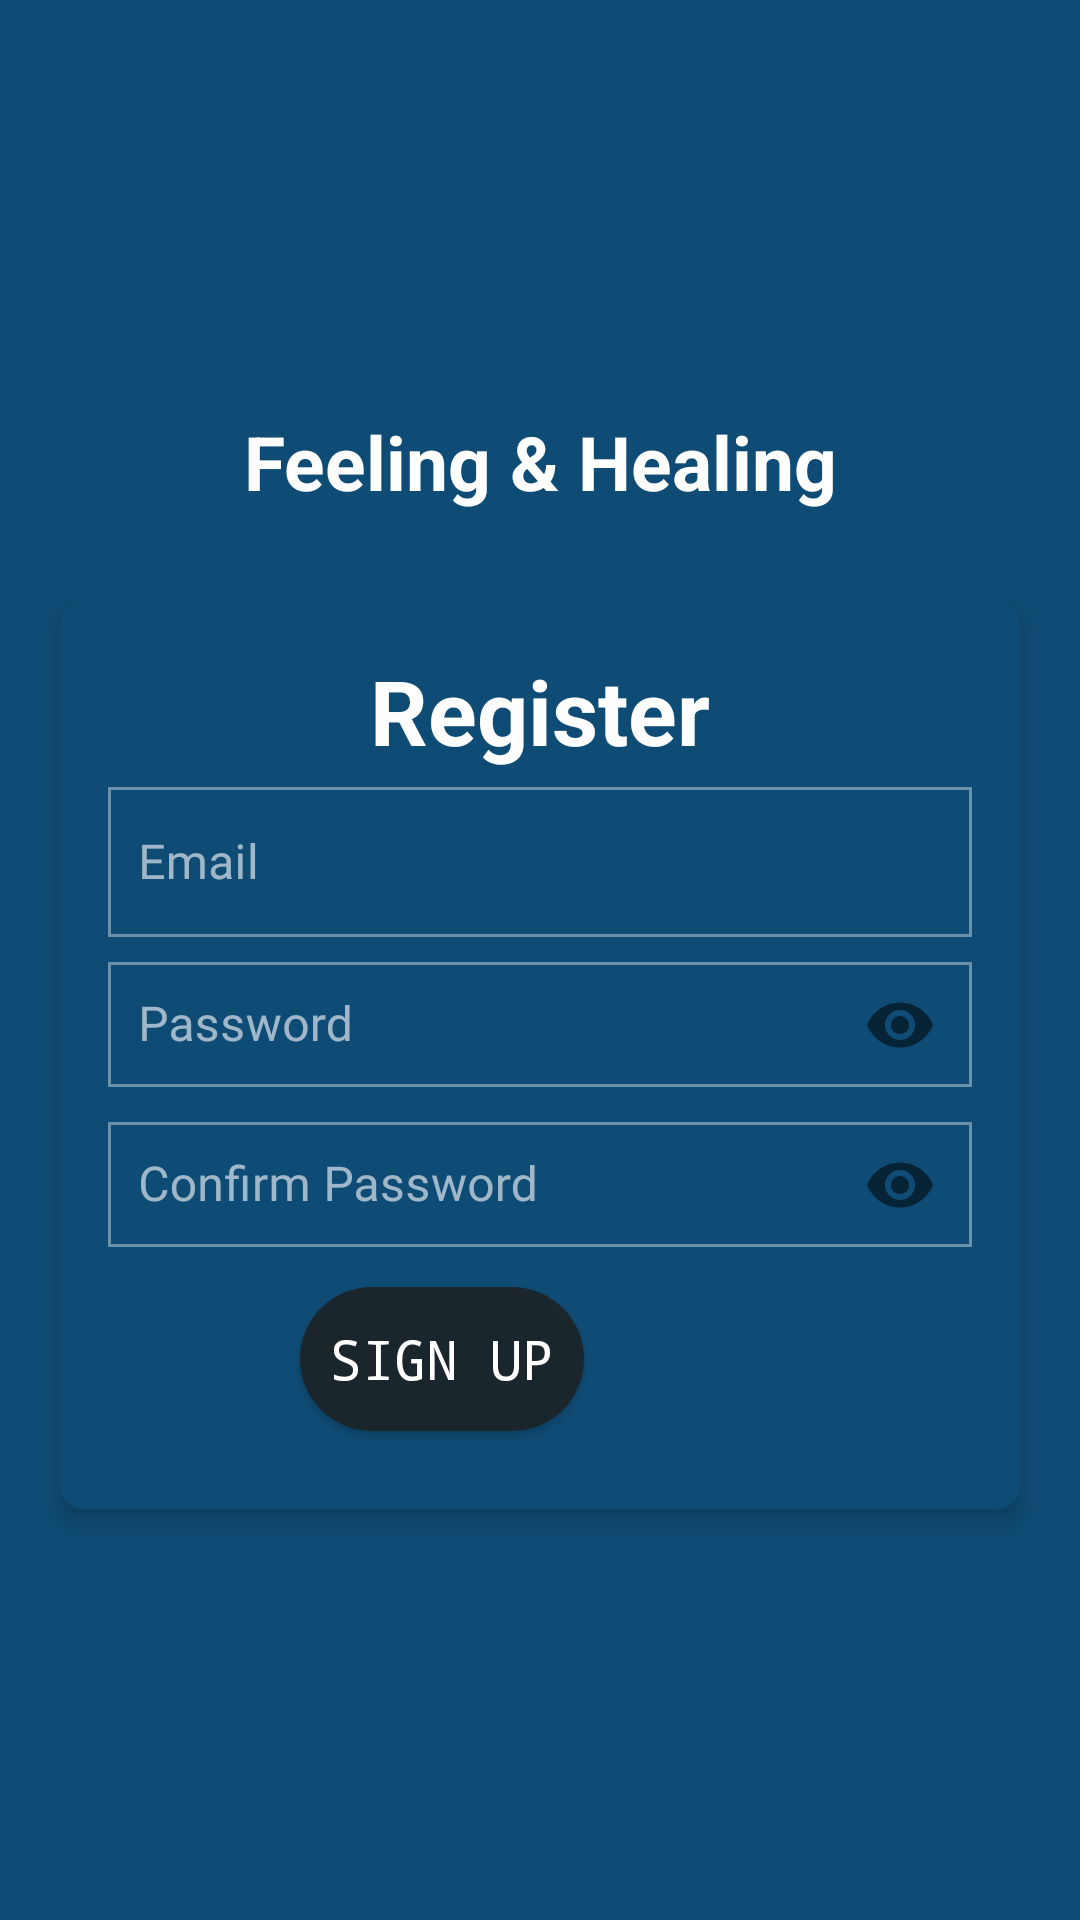

Produce the Android XML layout that renders to this screen, including the resource entries it uses.
<!-- AndroidManifest.xml: application theme Theme.MentalHealth -->
<!-- res/layout/activity_register.xml -->
<?xml version="1.0" encoding="utf-8"?>
<LinearLayout xmlns:android="http://schemas.android.com/apk/res/android"
    xmlns:app="http://schemas.android.com/apk/res-auto"
    xmlns:tools="http://schemas.android.com/tools"
    android:layout_width="match_parent"
    android:layout_height="match_parent"
    android:background="@drawable/bg"
    android:gravity="center"
    android:orientation="vertical"
    tools:context=".Activities.RegisterActivity">

    <TextView
        android:id="@+id/tv_app_name"
        android:layout_width="match_parent"
        android:layout_height="wrap_content"
        android:layout_marginBottom="30dp"
        android:gravity="center"
        android:text="@string/app_name"
        android:textColor="#FFF"
        android:textSize="25sp"
        android:textStyle="bold" />

    <androidx.cardview.widget.CardView
        android:id="@+id/cv_main"
        android:layout_width="match_parent"
        android:layout_height="wrap_content"
        android:layout_gravity="clip_horizontal|center"
        android:layout_marginStart="20dp"
        android:layout_marginEnd="20dp"
        app:cardBackgroundColor="#0f4c75"
        app:cardCornerRadius="8dp"
        app:cardElevation="5dp">

        <LinearLayout
            android:layout_width="match_parent"
            android:layout_height="wrap_content"
            android:gravity="center"
            android:orientation="vertical"
            android:padding="16dp">

            <TextView
                android:id="@+id/tv_title"
                android:layout_width="match_parent"
                android:layout_height="wrap_content"
                android:gravity="center"
                android:text="Register"
                android:textColor="#FFF"
                android:textSize="30sp"
                android:textStyle="bold" />

            <com.google.android.material.textfield.TextInputLayout
                android:id="@+id/input_email_reg"
                style="@style/Widget.MaterialComponents.TextInputLayout.OutlinedBox"
                android:layout_width="match_parent"
                android:layout_height="wrap_content"
                android:hint="Email"
                app:endIconMode="clear_text"
                app:hintTextColor="#A5A4A4">

                <com.google.android.material.textfield.TextInputEditText
                    android:id="@+id/et_email_reg"
                    android:layout_width="match_parent"
                    android:layout_height="50dp"
                    android:layout_marginTop="8dp"
                    android:ems="10"
                    android:fontFamily="@font/asap"
                    android:inputType="textEmailAddress"
                    android:padding="10dp"
                    android:textColor="#bbe1fa"
                    android:textColorHint="#BAB1B1" />
            </com.google.android.material.textfield.TextInputLayout>


            <com.google.android.material.textfield.TextInputLayout
                android:id="@+id/input_pass_reg"
                style="@style/Widget.MaterialComponents.TextInputLayout.OutlinedBox"
                android:layout_width="match_parent"
                android:layout_height="wrap_content"
                android:hint="Password"
                app:hintTextColor="#A5A4A4"
                app:passwordToggleEnabled="true">
                <com.google.android.material.textfield.TextInputEditText
                    android:id="@+id/et_password_reg"
                    android:layout_width="match_parent"
                    android:layout_height="wrap_content"
                    android:layout_marginTop="8dp"
                    android:ems="10"
                    android:fontFamily="@font/asap"
                    android:inputType="textPassword"
                    android:padding="10dp"
                    android:textColor="#bbe1fa"
                    android:textColorHint="#BAB1B1" />
            </com.google.android.material.textfield.TextInputLayout>

            <com.google.android.material.textfield.TextInputLayout
                android:id="@+id/input_reenter"
                style="@style/Widget.MaterialComponents.TextInputLayout.OutlinedBox"
                android:layout_width="match_parent"
                android:layout_height="wrap_content"
                android:hint="Confirm Password"
                app:hintTextColor="#A5A4A4"
                app:passwordToggleEnabled="true">
                <com.google.android.material.textfield.TextInputEditText
                    android:id="@+id/et_reenter"
                    android:layout_width="match_parent"
                    android:layout_height="wrap_content"
                    android:layout_marginTop="8dp"
                    android:ems="10"
                    android:fontFamily="@font/asap"
                    android:inputType="textPassword"
                    android:padding="10dp"
                    android:textColor="#bbe1fa"
                    android:textColorHint="#BAB1B1" />
            </com.google.android.material.textfield.TextInputLayout>

            <LinearLayout
                android:layout_width="match_parent"
                android:layout_height="wrap_content"
                android:gravity="center"
                android:orientation="horizontal">

                <Button
                    android:id="@+id/btn_reg"
                    android:layout_width="wrap_content"
                    android:layout_height="wrap_content"
                    android:layout_margin="10dp"
                    android:background="@drawable/button_bg"
                    android:fontFamily="monospace"
                    android:foreground="@drawable/btn_ripple_bg"
                    android:padding="10dp"
                    android:text="Sign up"
                    android:textColor="#FFFFFF"
                    android:textSize="18sp" />

                <Button
                    android:id="@+id/google_reg"
                    android:layout_width="45dp"
                    android:layout_height="45dp"
                    android:layout_margin="10dp"
                    android:background="?selectableItemBackgroundBorderless"
                    android:foreground="@drawable/google" />

            </LinearLayout>
        </LinearLayout>
    </androidx.cardview.widget.CardView>
</LinearLayout>
<!-- resources referenced by this layout -->
<resources>
  <!-- drawable btn_ripple_bg (drawable) -->
  <?xml version="1.0" encoding="utf-8"?>
  <ripple
      xmlns:android="http://schemas.android.com/apk/res/android"
      android:color="@color/colorRipple">
  
      <item android:id="@android:id/mask">
          <shape android:shape="rectangle">
              <corners android:radius="30dp"/>
              <solid android:color="@color/colorWindowBackground"/>
          </shape>
      </item>
  </ripple>
  <!-- drawable button_bg (drawable) -->
  <?xml version="1.0" encoding="utf-8"?>
  <shape xmlns:android="http://schemas.android.com/apk/res/android">
  <corners android:radius="30dp"/>
  
      <solid android:color="#1b262c"/>
  </shape>
  <string name="app_name">Feeling &amp; Healing</string>
  <style name="Theme.MentalHealth" parent="Theme.AppCompat.DayNight">
          
          <item name="colorPrimaryVariant">#1b262c</item>
          <item name="colorPrimary">#1b262c</item>
          
          
          <item name="colorSecondary">@color/teal_200</item>
          <item name="colorSecondaryVariant">@color/teal_200</item>
          
          
          <item name="android:statusBarColor" tools:targetApi="l">?attr/colorPrimaryVariant</item>
          
          <item name="android:windowBackground">#0f4c75</item>
          <item name="android:textColorPrimary">#59737C</item>
          <item name="editTextStyle">@style/MyEditTextTheme</item>
          <item name="android:navigationBarColor">#00000000</item>
  
          
          
          <item name="colorSurface">@color/my_app_surface_color</item>
          <item name="colorOnPrimary">@color/my_app_color_on_primary</item>
          <item name="colorOnSecondary">@color/my_app_color_on_secondary</item>
          <item name="colorOnBackground">@color/mtrl_textinput_default_box_stroke_color</item>
          <item name="colorOnError">@color/my_app_color_on_error</item>
          <item name="colorOnSurface">@color/my_app_color_on_surface</item>
          <item name="scrimBackground">@color/mtrl_textinput_default_box_stroke_color</item>
          <item name="textAppearanceHeadline1">@style/TextAppearance.MaterialComponents.Headline1</item>
          <item name="textAppearanceHeadline2">@style/TextAppearance.MaterialComponents.Headline2</item>
          <item name="textAppearanceHeadline3">@style/TextAppearance.MaterialComponents.Headline3</item>
          <item name="textAppearanceHeadline4">@style/TextAppearance.MaterialComponents.Headline4</item>
          <item name="textAppearanceHeadline5">@style/TextAppearance.MaterialComponents.Headline5</item>
          <item name="textAppearanceHeadline6">@style/TextAppearance.MaterialComponents.Headline6</item>
          <item name="textAppearanceSubtitle1">@style/TextAppearance.MaterialComponents.Subtitle1</item>
          <item name="textAppearanceSubtitle2">@style/TextAppearance.MaterialComponents.Subtitle2</item>
          <item name="textAppearanceBody1">@style/TextAppearance.MaterialComponents.Body1</item>
          <item name="textAppearanceBody2">@style/TextAppearance.MaterialComponents.Body2</item>
          <item name="textAppearanceCaption">@style/TextAppearance.MaterialComponents.Caption</item>
          <item name="textAppearanceButton">@style/TextAppearance.MaterialComponents.Button</item>
          <item name="textAppearanceOverline">@style/TextAppearance.MaterialComponents.Overline</item>
  
      </style>
  <color name="colorRipple">#0288d1</color>
  <color name="colorWindowBackground">#A4FFFFFF</color>
  <color name="teal_200">#FF03DAC5</color>
  <style name="MyEditTextTheme" parent="Widget.AppCompat.EditText">
          <item name="android:textColor">#b6c9f0</item>
      </style>
  <color name="my_app_surface_color">#07F3F1</color>
  <color name="my_app_color_on_primary">#345F33</color>
  <color name="my_app_color_on_secondary">#FFF</color>
  <color name="mtrl_textinput_default_box_stroke_color">#fff</color>
  <color name="my_app_color_on_error">#DF0707</color>
  <color name="my_app_color_on_surface">#FFF</color>
</resources>
